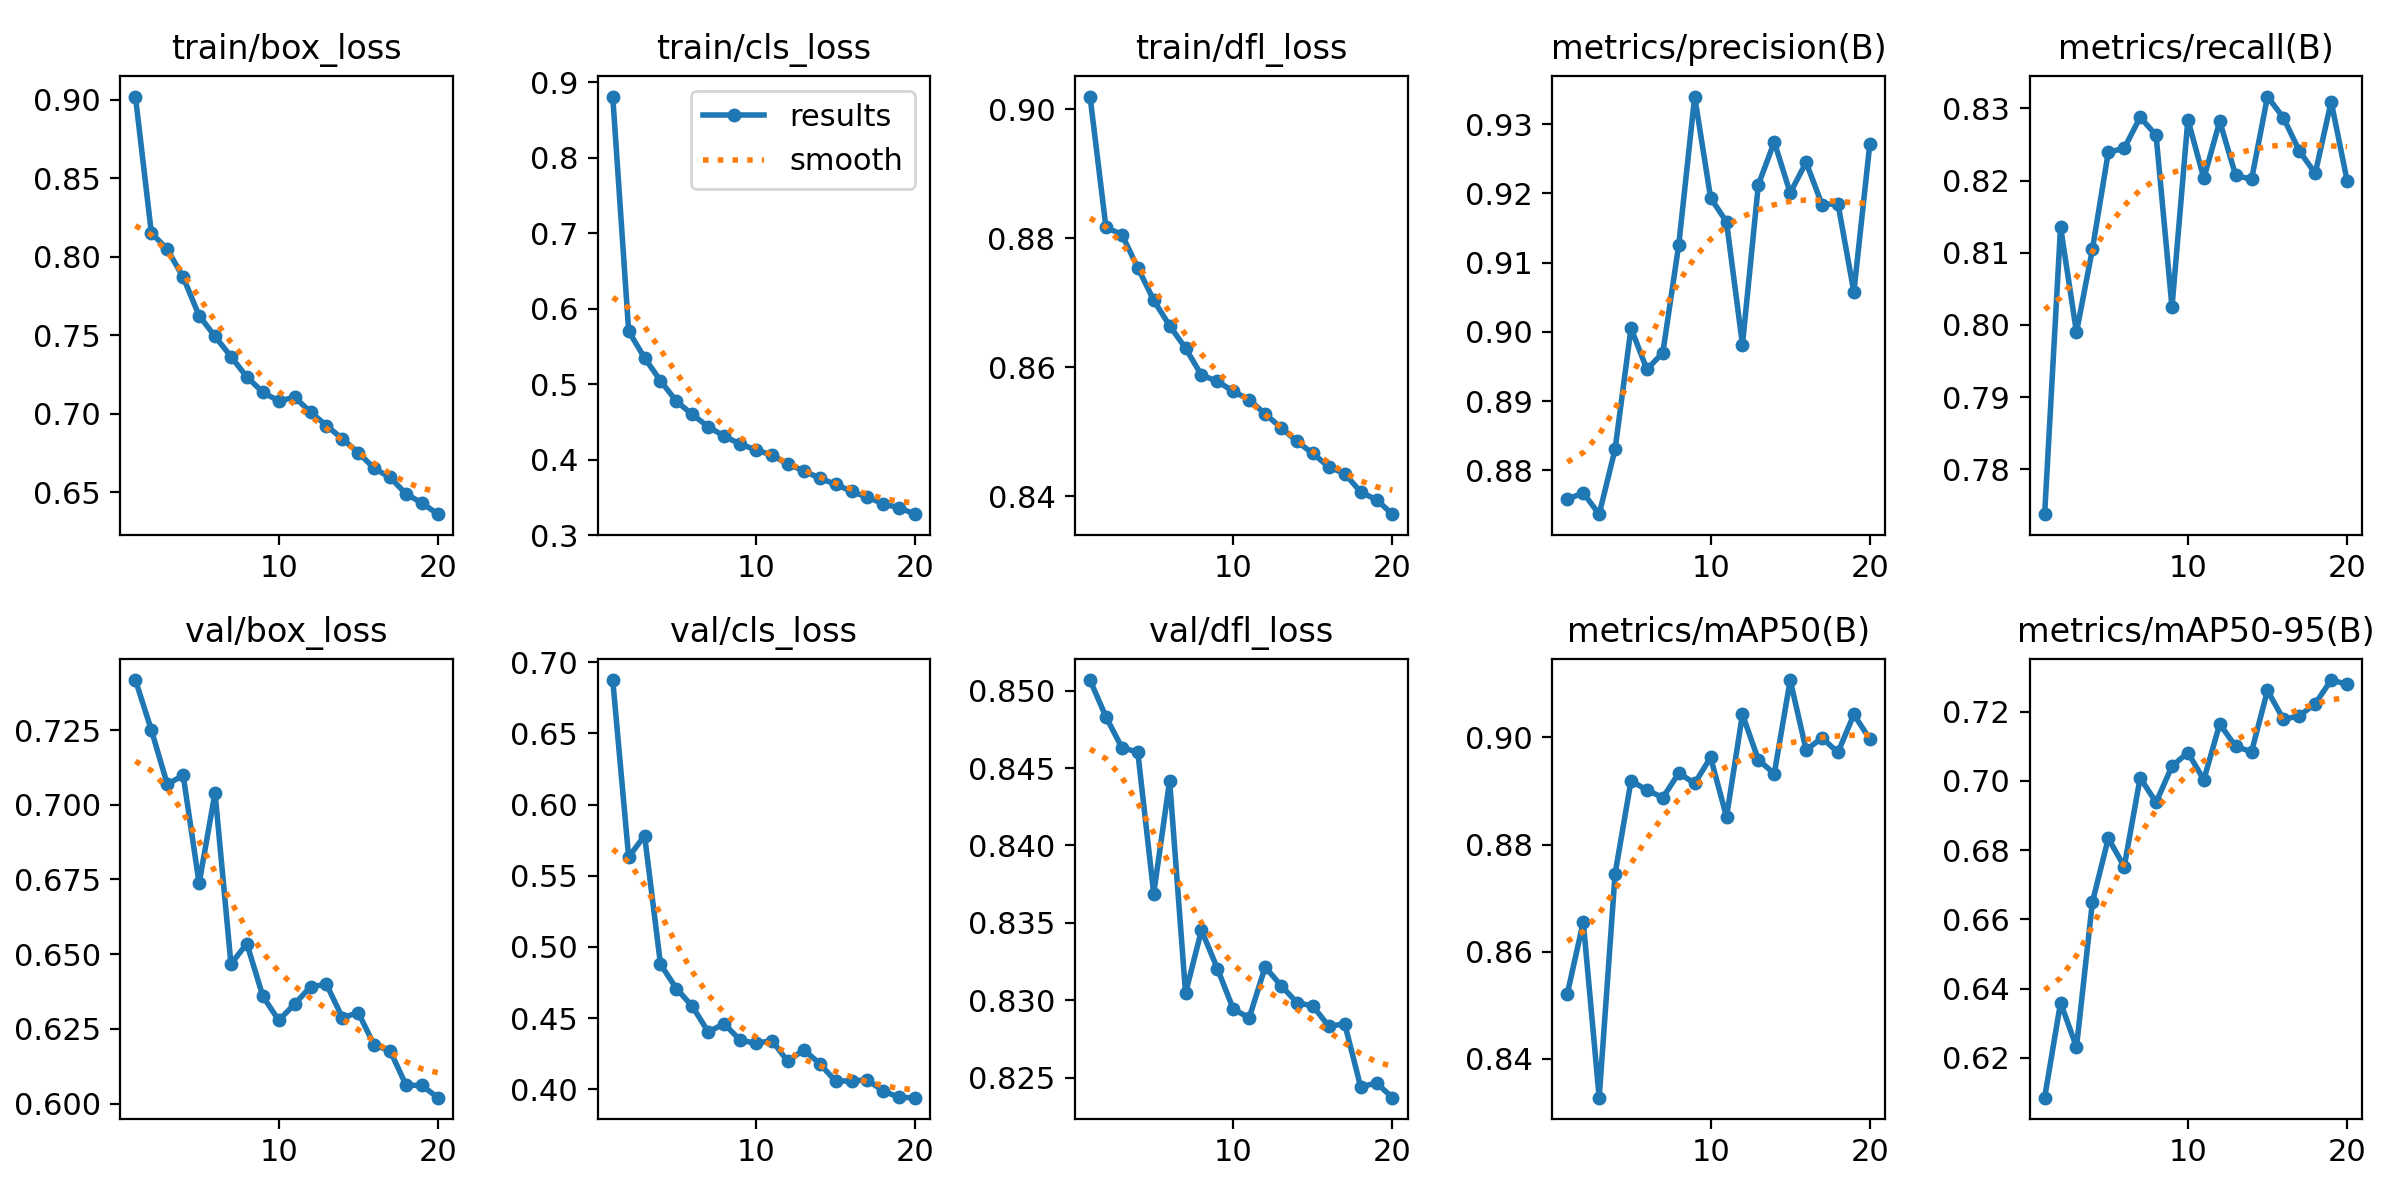

Source data for this figure (header and first rows):
epoch, time, train/box_loss, train/cls_loss, train/dfl_loss, metrics/precision(B), metrics/recall(B), metrics/mAP50(B), metrics/mAP50-95(B), val/box_loss, val/cls_loss, val/dfl_loss, lr/pg0, lr/pg1, lr/pg2
1, 152.7, 0.9022, 0.8814, 0.902, 0.8758, 0.7738, 0.8521, 0.6085, 0.7417, 0.6875, 0.8507, 0.0671, 0.0003323, 0.0003323
2, 297.3, 0.8153, 0.5703, 0.8817, 0.8767, 0.8136, 0.8656, 0.636, 0.725, 0.5631, 0.8483, 0.03407, 0.0006327, 0.0006327
3, 442.5, 0.805, 0.5348, 0.8806, 0.8737, 0.799, 0.8327, 0.6231, 0.7069, 0.5783, 0.8463, 0.001004, 0.0009001, 0.0009001
4, 587, 0.787, 0.5045, 0.8754, 0.883, 0.8105, 0.8745, 0.665, 0.7098, 0.4878, 0.846, 0.0008515, 0.0008515, 0.0008515
5, 730.2, 0.7626, 0.4773, 0.8704, 0.9005, 0.8239, 0.8919, 0.6834, 0.6737, 0.4707, 0.8369, 0.000802, 0.000802, 0.000802
6, 873, 0.7494, 0.4599, 0.8665, 0.8946, 0.8245, 0.8902, 0.6753, 0.7041, 0.4583, 0.8442, 0.0007525, 0.0007525, 0.0007525
7, 1016, 0.7366, 0.4436, 0.863, 0.897, 0.8288, 0.8888, 0.7009, 0.6467, 0.4403, 0.8305, 0.000703, 0.000703, 0.000703
8, 1160, 0.7235, 0.4311, 0.8588, 0.9126, 0.8263, 0.8933, 0.6938, 0.6535, 0.4459, 0.8345, 0.0006535, 0.0006535, 0.0006535
9, 1303, 0.7139, 0.4206, 0.8578, 0.934, 0.8025, 0.8914, 0.7043, 0.636, 0.4345, 0.832, 0.000604, 0.000604, 0.000604
10, 1446, 0.7082, 0.4128, 0.8563, 0.9194, 0.8285, 0.8963, 0.7082, 0.6278, 0.4322, 0.8294, 0.0005545, 0.0005545, 0.0005545
11, 1591, 0.7106, 0.406, 0.855, 0.9159, 0.8203, 0.8852, 0.7003, 0.6333, 0.4342, 0.8289, 0.000505, 0.000505, 0.000505
12, 1734, 0.7012, 0.3938, 0.8528, 0.8982, 0.8282, 0.9043, 0.7165, 0.6391, 0.4195, 0.8321, 0.0004555, 0.0004555, 0.0004555
13, 1876, 0.6926, 0.3852, 0.8506, 0.9213, 0.8207, 0.8958, 0.7099, 0.6399, 0.4277, 0.8309, 0.000406, 0.000406, 0.000406
14, 2018, 0.6842, 0.3752, 0.8485, 0.9274, 0.8202, 0.8932, 0.7084, 0.6287, 0.4179, 0.8298, 0.0003565, 0.0003565, 0.0003565
15, 2160, 0.6754, 0.3674, 0.8466, 0.9201, 0.8316, 0.9107, 0.7261, 0.6304, 0.4056, 0.8296, 0.000307, 0.000307, 0.000307
16, 2302, 0.6653, 0.3578, 0.8445, 0.9245, 0.8287, 0.8977, 0.7178, 0.6196, 0.4059, 0.8283, 0.0002575, 0.0002575, 0.0002575
17, 2444, 0.6596, 0.3502, 0.8435, 0.9184, 0.8241, 0.8999, 0.7188, 0.6177, 0.4065, 0.8285, 0.000208, 0.000208, 0.000208
18, 2586, 0.6491, 0.3414, 0.8407, 0.9185, 0.821, 0.8972, 0.7223, 0.6061, 0.3987, 0.8244, 0.0001585, 0.0001585, 0.0001585
19, 2727, 0.6433, 0.336, 0.8394, 0.9058, 0.8309, 0.9043, 0.7291, 0.606, 0.3942, 0.8247, 0.000109, 0.000109, 0.000109
20, 2869, 0.6362, 0.3276, 0.8372, 0.9271, 0.82, 0.8997, 0.7279, 0.602, 0.394, 0.8237, 5.95e-05, 5.95e-05, 5.95e-05
